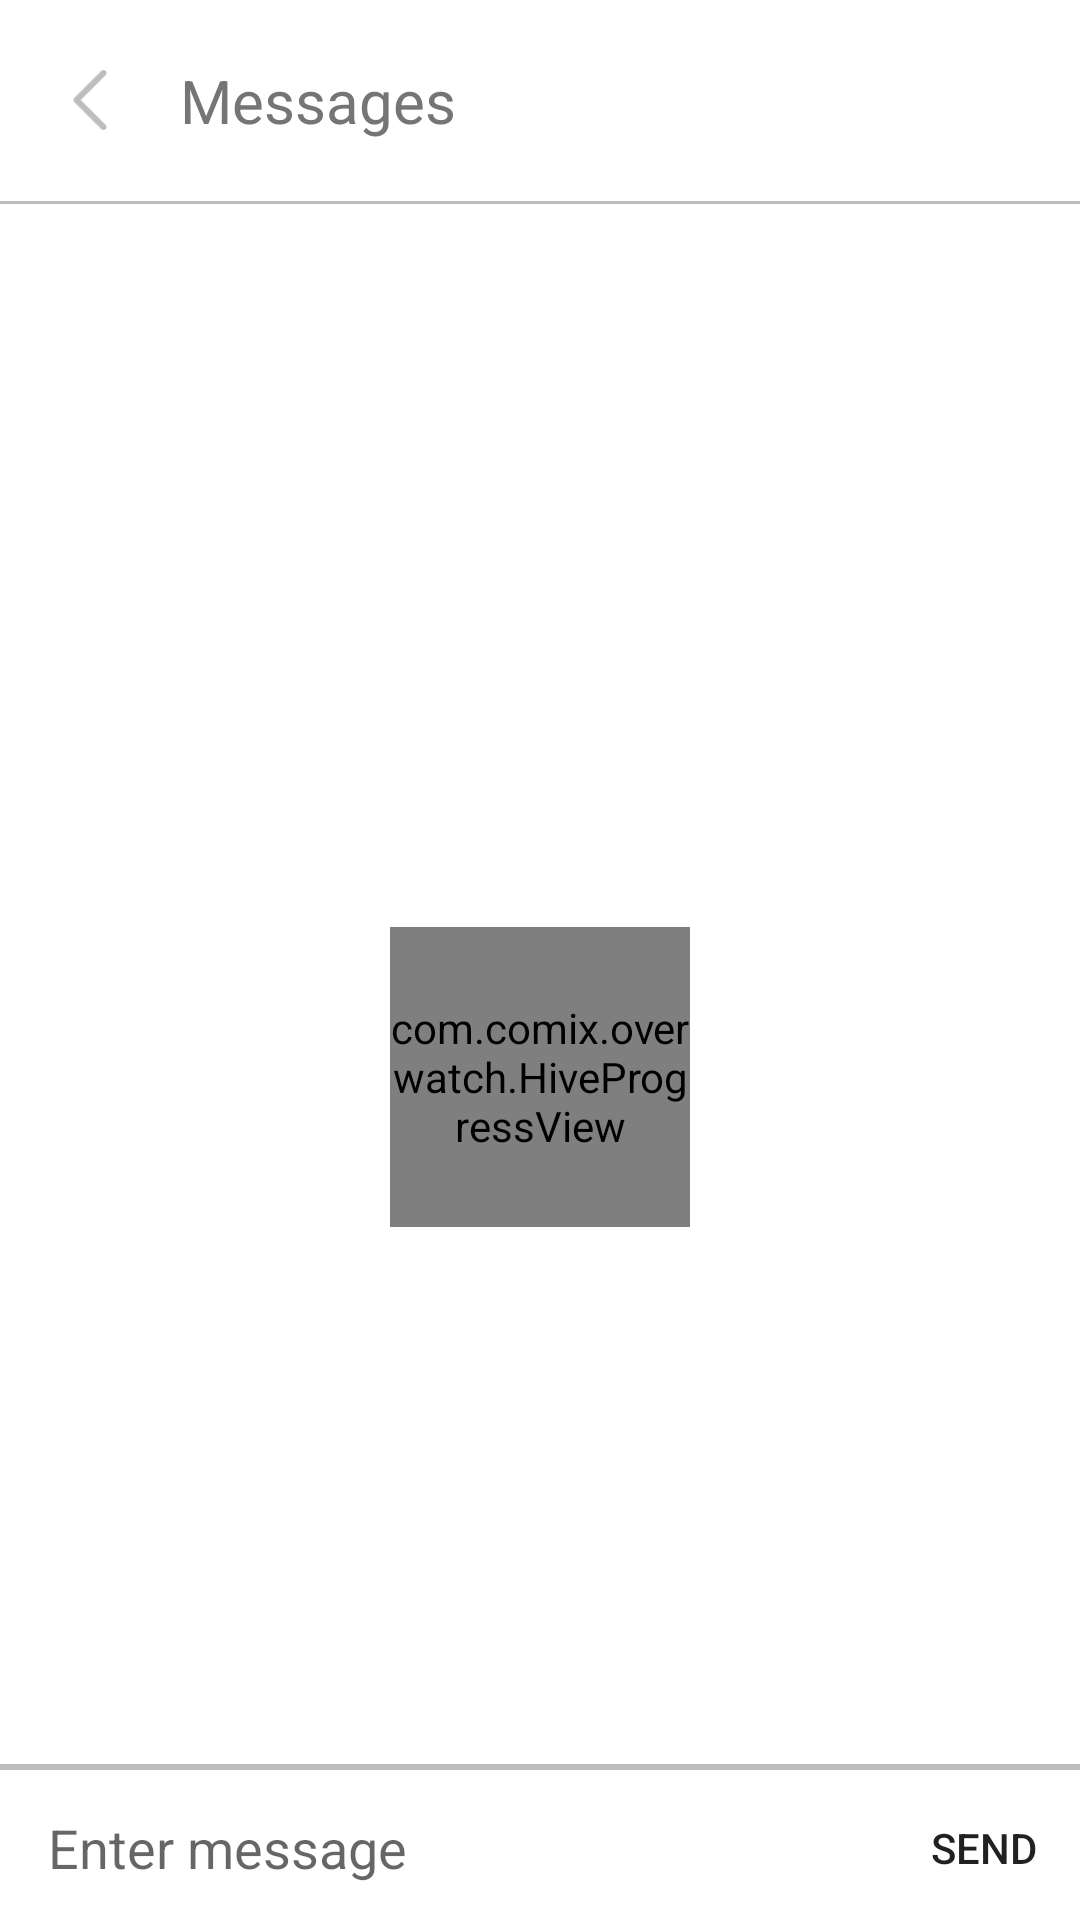

Reconstruct the res/layout file that produces this screen, plus the resources it refers to.
<!-- AndroidManifest.xml: application theme AppTheme -->
<!-- res/layout/fragment_messages_list.xml -->
<RelativeLayout
    xmlns:android="http://schemas.android.com/apk/res/android"
    xmlns:app="http://schemas.android.com/apk/res-auto"
    xmlns:tools="http://schemas.android.com/tools"
    android:layout_width="match_parent"
    android:layout_height="match_parent"
    android:background="#fff"
    tools:context=".Activities.Fragment.Chatting.MessagesListFragment">
    <LinearLayout
        android:id="@+id/ll1"
        android:layout_width="match_parent"
        android:layout_height="wrap_content"
        android:layout_alignParentTop="true"
        android:orientation="horizontal">

        <ImageView
            android:id="@+id/ivBackMesgDet"
            android:layout_width="20sp"
            android:layout_height="20sp"
            android:src="@drawable/backicon"
            android:layout_gravity="center"
            android:layout_marginLeft="20sp"/>
        <TextView
            android:id="@+id/tvUser"
            android:layout_width="wrap_content"
            android:layout_height="wrap_content"
            android:text="Messages"
            android:layout_margin="20sp"
            android:textSize="20sp"
            android:textColor="#757575"/>
    </LinearLayout>
    <View
        android:layout_width="match_parent"
        android:layout_height="1sp"
        android:id="@+id/v1"
        android:layout_below="@+id/ll1"
        android:background="#BDBDBD"/>
    <FrameLayout
        android:layout_below="@+id/v1"
        android:layout_width="match_parent"
        android:layout_height="match_parent"
        android:layout_marginTop="10sp">
        <RelativeLayout
            android:layout_width="match_parent"
            android:layout_height="match_parent">
            <android.support.v7.widget.RecyclerView
                android:id="@+id/rvMessageList"
                android:layout_width="match_parent"
                android:layout_height="match_parent"
                android:layout_marginBottom="60sp"
                app:layout_constraintTop_toTopOf="parent"
                app:layout_constraintLeft_toLeftOf="parent"
                app:layout_constraintRight_toRightOf="parent"/>


            <LinearLayout
                android:layout_width="match_parent"
                android:layout_height="wrap_content"
                android:layout_alignParentBottom="true"
                android:orientation="vertical">
            <View
                android:layout_width="match_parent"
                android:layout_height="2dp"
                android:background="#BDBDBD"
                android:layout_marginBottom="2sp"
                android:layout_alignTop="@+id/layout_chatbox" />

            <LinearLayout
                android:id="@+id/layout_chatbox"
                android:layout_width="match_parent"
                android:layout_height="wrap_content"
                android:orientation="horizontal"
                android:background="#fff"
                android:minHeight="48dp"
                android:layout_alignParentBottom="true">

                <EditText
                    android:id="@+id/edittext_chatbox"
                    android:hint="Enter message"
                    android:background="@null"
                    android:layout_gravity="center"
                    android:layout_marginLeft="16dp"
                    android:layout_marginRight="16dp"
                    android:layout_width="0dp"
                    android:layout_weight="1"

                    android:layout_height="wrap_content"
                    android:maxLines="6"/>

                <Button
                    android:id="@+id/button_chatbox_send"
                    android:text="SEND"
                    android:textSize="14dp"
                    android:background="?attr/selectableItemBackground"
                    android:clickable="true"
                    android:layout_width="64dp"
                    android:layout_height="48dp"
                    android:gravity="center"
                    android:layout_gravity="bottom" />

            </LinearLayout>
            </LinearLayout>

        </RelativeLayout>



        <com.comix.overwatch.HiveProgressView
            android:id="@+id/progressMsgList"
            xmlns:app="http://schemas.android.com/apk/res-auto"
            android:layout_width="100dp"
            android:layout_height="100dp"
            android:layout_gravity="center"
            app:hive_animDuration="5000"
            app:hive_color="@color/colorAccent"
            app:hive_maxAlpha="255"
            app:hive_rainbow="false"
            app:hive_cornerRadius="20"
            app:hive_shrink="true"
            />
    </FrameLayout>


</RelativeLayout>
<!-- resources referenced by this layout -->
<resources>
  <color name="colorAccent">#ff5500</color>
  <!-- drawable backicon: png bitmap (drawable, 787 bytes) -->
  <style name="AppTheme" parent="Theme.AppCompat.Light.DarkActionBar">
          
          <item name="colorPrimary">@color/colorPrimary</item>
          <item name="colorPrimaryDark">@color/colorPrimaryDark</item>
          <item name="colorAccent">@color/colorAccent</item>
      </style>
  <color name="colorPrimary">#fff</color>
  <color name="colorPrimaryDark">#2c83db</color>
</resources>
